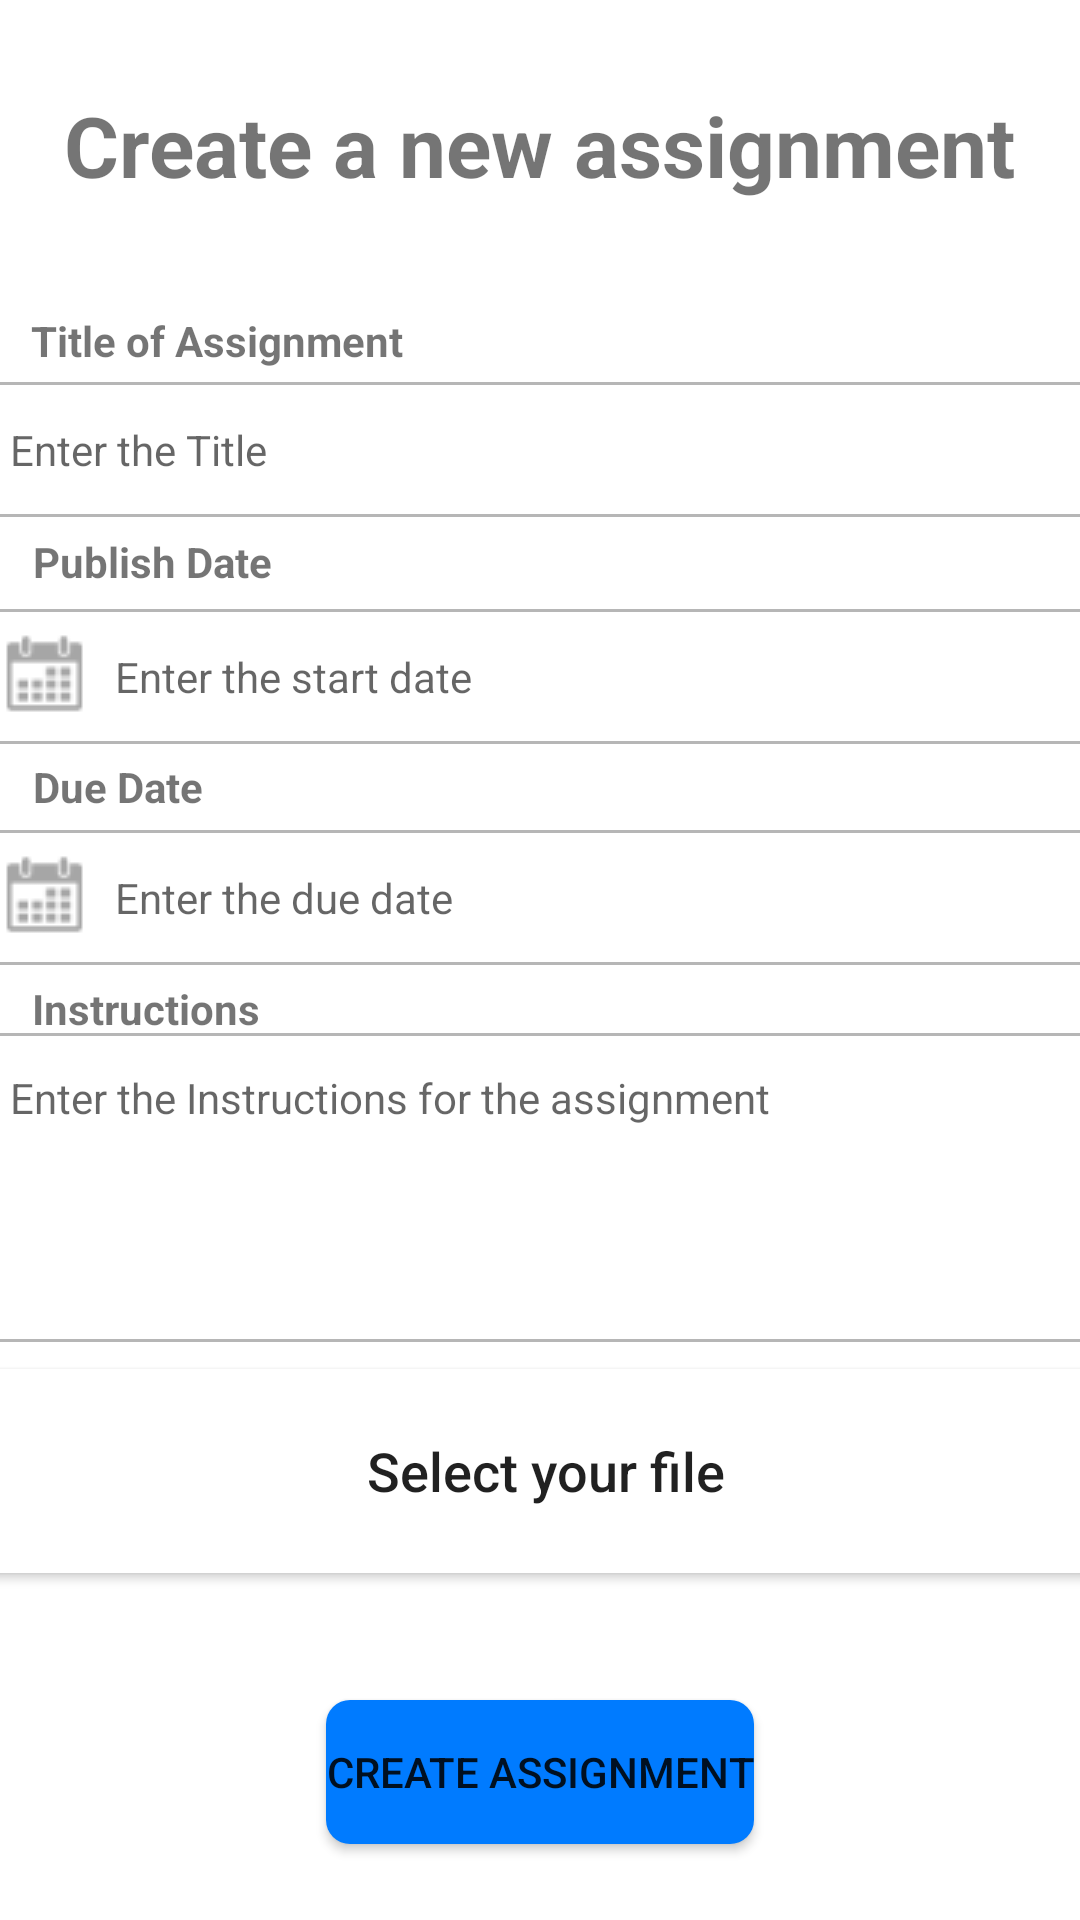

Layout XML and referenced resources for this Android screen:
<!-- AndroidManifest.xml: application theme Theme.Teacherly -->
<!-- res/layout/create_assignment.xml -->
<?xml version="1.0" encoding="utf-8"?>
<androidx.constraintlayout.widget.ConstraintLayout xmlns:android="http://schemas.android.com/apk/res/android"
    xmlns:app="http://schemas.android.com/apk/res-auto"
    xmlns:tools="http://schemas.android.com/tools"
    android:layout_width="match_parent"
    android:layout_height="match_parent">

    <EditText
        android:id="@+id/titleAssignment"
        android:layout_width="381dp"
        android:layout_height="45dp"
        android:background="@drawable/input"
        android:ems="10"
        android:hint="Enter the Title"
        android:inputType="textPersonName"
        android:paddingStart="12dp"
        android:paddingEnd="12dp"
        android:textSize="14sp"
        app:layout_constraintBottom_toBottomOf="parent"
        app:layout_constraintHorizontal_bias="0.433"
        app:layout_constraintLeft_toLeftOf="parent"
        app:layout_constraintRight_toRightOf="parent"
        app:layout_constraintTop_toTopOf="parent"
        app:layout_constraintVertical_bias="0.214" />

    <Button
        android:id="@+id/file"
        android:layout_width="381dp"
        android:layout_height="80dp"
        android:ems="10"
        android:inputType="textPersonName"
        android:backgroundTint="@color/quantum_grey"
        android:paddingStart="12dp"
        android:paddingEnd="12dp"
        android:textSize="18sp"

        android:text="Select your file"
        app:layout_constraintBottom_toBottomOf="parent"
        app:layout_constraintHorizontal_bias="0.433"
        app:layout_constraintLeft_toLeftOf="parent"
        app:layout_constraintRight_toRightOf="parent"
        app:layout_constraintTop_toTopOf="parent"
        app:layout_constraintVertical_bias="0.804" />

    <EditText
        android:id="@+id/publishDate"
        android:layout_width="381dp"
        android:layout_height="45dp"
        android:background="@drawable/input"
        android:ems="10"
        android:drawableLeft="@drawable/calendaricon"
        android:hint="Enter the start date"
        android:paddingEnd="12dp"
        android:textSize="14sp"
        app:layout_constraintBottom_toBottomOf="parent"
        app:layout_constraintHorizontal_bias="0.433"
        app:layout_constraintLeft_toLeftOf="parent"
        app:layout_constraintRight_toRightOf="parent"
        app:layout_constraintTop_toTopOf="parent"
        app:layout_constraintVertical_bias="0.341" />

    <TextView
        android:id="@+id/assignmentTitle"
        android:layout_width="wrap_content"
        android:layout_height="wrap_content"
        android:text="Title of Assignment"
        android:textStyle="bold"
        app:layout_constraintBottom_toBottomOf="parent"
        app:layout_constraintHorizontal_bias="0.044"
        app:layout_constraintLeft_toLeftOf="parent"
        app:layout_constraintRight_toRightOf="parent"
        app:layout_constraintTop_toBottomOf="@+id/textView"
        app:layout_constraintVertical_bias="0.067" />

    <TextView
        android:id="@+id/datePublished"
        android:layout_width="wrap_content"
        android:layout_height="wrap_content"
        android:text="Publish Date"
        android:textStyle="bold"
        app:layout_constraintBottom_toBottomOf="parent"
        app:layout_constraintHorizontal_bias="0.039"
        app:layout_constraintLeft_toLeftOf="parent"
        app:layout_constraintRight_toRightOf="parent"
        app:layout_constraintTop_toTopOf="parent"
        app:layout_constraintVertical_bias="0.286" />

    <TextView
        android:id="@+id/submitDate"
        android:layout_width="wrap_content"
        android:layout_height="wrap_content"
        android:text="Due Date"
        android:textStyle="bold"
        app:layout_constraintBottom_toBottomOf="parent"
        app:layout_constraintHorizontal_bias="0.036"
        app:layout_constraintLeft_toLeftOf="parent"
        app:layout_constraintRight_toRightOf="parent"
        app:layout_constraintTop_toTopOf="parent"
        app:layout_constraintVertical_bias="0.407" />

    <EditText
        android:id="@+id/dueDate"
        android:layout_width="381dp"
        android:layout_height="45dp"
        android:background="@drawable/input"
        android:ems="10"
        android:hint="Enter the due date"
        android:drawableLeft="@drawable/calendaricon"
        android:paddingEnd="12dp"
        android:textSize="14sp"
        app:layout_constraintBottom_toBottomOf="parent"
        app:layout_constraintHorizontal_bias="0.433"
        app:layout_constraintLeft_toLeftOf="parent"
        app:layout_constraintRight_toRightOf="parent"
        app:layout_constraintTop_toTopOf="parent"
        app:layout_constraintVertical_bias="0.465" />

    <TextView
        android:id="@+id/EditText6"
        android:layout_width="wrap_content"
        android:layout_height="wrap_content"
        android:text="Instructions"
        android:textStyle="bold"
        app:layout_constraintBottom_toBottomOf="parent"
        app:layout_constraintHorizontal_bias="0.038"
        app:layout_constraintLeft_toLeftOf="parent"
        app:layout_constraintRight_toRightOf="parent"
        app:layout_constraintTop_toTopOf="parent"
        app:layout_constraintVertical_bias="0.526" />

    <EditText
        android:id="@+id/instructions"
        android:layout_width="381dp"
        android:layout_height="103dp"
        android:background="@drawable/input"
        android:ems="10"
        android:gravity="start|top"
        android:hint="Enter the Instructions for the assignment"
        android:inputType="textMultiLine"
        android:paddingStart="12dp"
        android:paddingTop="12dp"
        android:paddingEnd="12dp"
        android:textSize="14sp"
        app:layout_constraintBottom_toBottomOf="parent"
        app:layout_constraintHorizontal_bias="0.433"
        app:layout_constraintLeft_toLeftOf="parent"
        app:layout_constraintRight_toRightOf="parent"
        app:layout_constraintTop_toTopOf="parent"
        app:layout_constraintVertical_bias="0.641" />

    <Button
        android:id="@+id/saveAssignment"
        android:layout_width="wrap_content"
        android:layout_height="wrap_content"
        android:background="@drawable/custom_button"
        android:text="Create Assignment"
        app:layout_constraintBottom_toBottomOf="parent"
        app:layout_constraintLeft_toLeftOf="parent"
        app:layout_constraintRight_toRightOf="parent"
        app:layout_constraintTop_toTopOf="parent"
        app:layout_constraintVertical_bias="0.957" />

    <TextView
        android:id="@+id/textView"
        android:layout_width="wrap_content"
        android:layout_height="wrap_content"
        android:fontFamily="sans-serif"
        android:text="Create a new assignment"
        android:textSize="28dp"
        android:textStyle="bold"
        app:layout_constraintBottom_toBottomOf="parent"
        app:layout_constraintLeft_toLeftOf="parent"
        app:layout_constraintRight_toRightOf="parent"
        app:layout_constraintTop_toTopOf="parent"
        app:layout_constraintVertical_bias="0.049" />

    <TextView
        android:id="@+id/uriText"
        android:layout_width="wrap_content"
        android:layout_height="wrap_content"
        app:layout_constraintBottom_toBottomOf="parent"
        app:layout_constraintHorizontal_bias="0.498"
        app:layout_constraintLeft_toLeftOf="parent"
        app:layout_constraintRight_toRightOf="parent"
        app:layout_constraintTop_toTopOf="parent"
        app:layout_constraintVertical_bias="0.858"
        android:textSize="12dp"/>

    












</androidx.constraintlayout.widget.ConstraintLayout>
<!-- resources referenced by this layout -->
<resources>
  <!-- drawable calendaricon: png bitmap (drawable, 784 bytes) -->
  <!-- drawable custom_button (drawable-anydpi) -->
  <?xml version="1.0" encoding="utf-8"?>
  <shape xmlns:android="http://schemas.android.com/apk/res/android" android:shape="rectangle">
  
      <solid android:color="#007BFF"></solid>
      <corners android:radius="8dp"></corners>
  
  </shape>
  <!-- drawable input (drawable-anydpi) -->
  <?xml version="1.0" encoding="utf-8"?>
  <selector xmlns:android="http://schemas.android.com/apk/res/android">
      <item android:state_enabled="true" android:state_focused="true">
           <shape android:shape="rectangle">
              <solid android:color="#E7E7E7"></solid>
              <corners android:radius="8dp"></corners>
              <stroke android:color="#0054FF" android:width="1dp"></stroke>
          </shape>
      </item>
  
      <item android:state_enabled="true">
          <shape android:shape="rectangle">
              <solid android:color="@android:color/white"></solid>
              <corners android:radius="8dp"></corners>
              <stroke android:color="#B6B6B6" android:width="1dp"></stroke>
          </shape>
      </item>
  </selector>
  <style name="Theme.Teacherly" parent="Theme.MaterialComponents.DayNight.DarkActionBar">
          
          <item name="colorPrimary">@color/purple_500</item>
          <item name="colorPrimaryVariant">@color/purple_700</item>
          <item name="colorOnPrimary">@color/white</item>
          
          <item name="colorSecondary">@color/teal_200</item>
          <item name="colorSecondaryVariant">@color/teal_700</item>
          <item name="colorOnSecondary">@color/black</item>
          
          <item name="android:statusBarColor" tools:targetApi="l">?attr/colorPrimaryVariant</item>
          
      </style>
  <color name="purple_500">#03A9F4</color>
  <color name="purple_700">#0288D1</color>
  <color name="white">#FFFFFFFF</color>
  <color name="teal_200">#B3E5FC</color>
  <color name="teal_700">#0288D1</color>
  <color name="black">#FF000000</color>
</resources>
